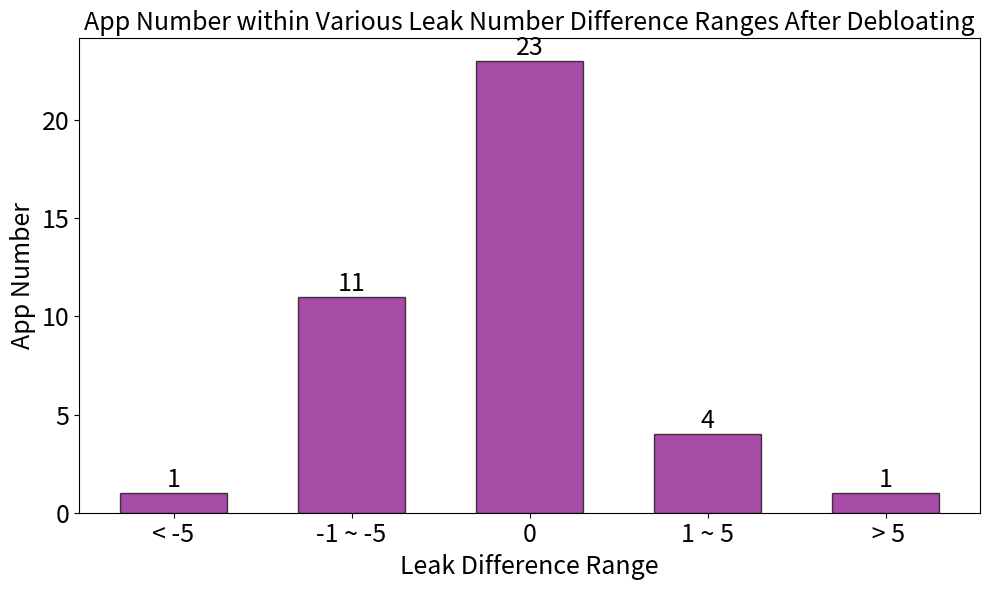

Recreate this plot in Python.
import matplotlib.pyplot as plt
import numpy as np

# Define leak numbers before and after debloating
leakB = [5, 45, 3, 1, 1, 7, 1, 10, 5, 3, 11, 2, 5, 23, 10, 4, 12, 8, 8, 12, 6, 12, 3, 7, 11, 5, 10, 14, 3, 3, 6, 5, 1, 25, 16, 3, 1, 1, 19, 6]
leakA = [3, 42, 3, 1, 1, 7, 1, 6, 5, 3, 11, 2, 4, 8, 10, 4, 12, 5, 9, 12, 6, 15, 3, 5, 11, 0, 11, 14, 3, 3, 5, 5, 1, 23, 12, 7, 1, 1, 15, 20]

# Calculate the difference
leak_difference = np.array(leakA) - np.array(leakB)
# print(leak_difference)

# Define the bins for the histogram
bins = [-np.inf, -5, -1, 0, 1, 5, np.inf]
labels = ['< -5', '-1 ~ -5', '0', '1 ~ 5', ' > 5']

# Bin the leak differences based on the specified ranges
binned_diffs = np.digitize(leak_difference, bins) - 1  # Adjust indices to match label indexing

# Calculate the counts in each bin
counts = np.bincount(binned_diffs, minlength=6)
# print(counts[0], counts[1] + counts[2], counts[3], counts[4], counts[5])
# Combine outer bins to fit the specified categories
final_counts = [counts[0], counts[1] + counts[2], counts[3], counts[4], counts[5]]

# Plot the histogram with customized bins
plt.figure(figsize=(10, 6))
bars = plt.bar(labels, final_counts, width=0.6, color='purple', edgecolor='black', alpha=0.7)

# Add titles and labels
plt.title('App Number within Various Leak Number Difference Ranges After Debloating', fontsize=18)
plt.xlabel('Leak Difference Range', fontsize=18)
plt.ylabel('App Number', fontsize=18)

# Adjust the font size of the x and y axis tick labels
plt.tick_params(axis='both', which='major', labelsize=18)

# Annotate each bar with the count value
for bar, count in zip(bars, final_counts):
    height = bar.get_height()
    plt.text(bar.get_x() + bar.get_width() / 2, height, f'{count}', ha='center', va='bottom', fontsize=18, color='black')

# Display plot with tight layout and save to EPS
plt.tight_layout()
plt.savefig('histplot.eps', format='eps', dpi=300, bbox_inches='tight')
plt.show()
